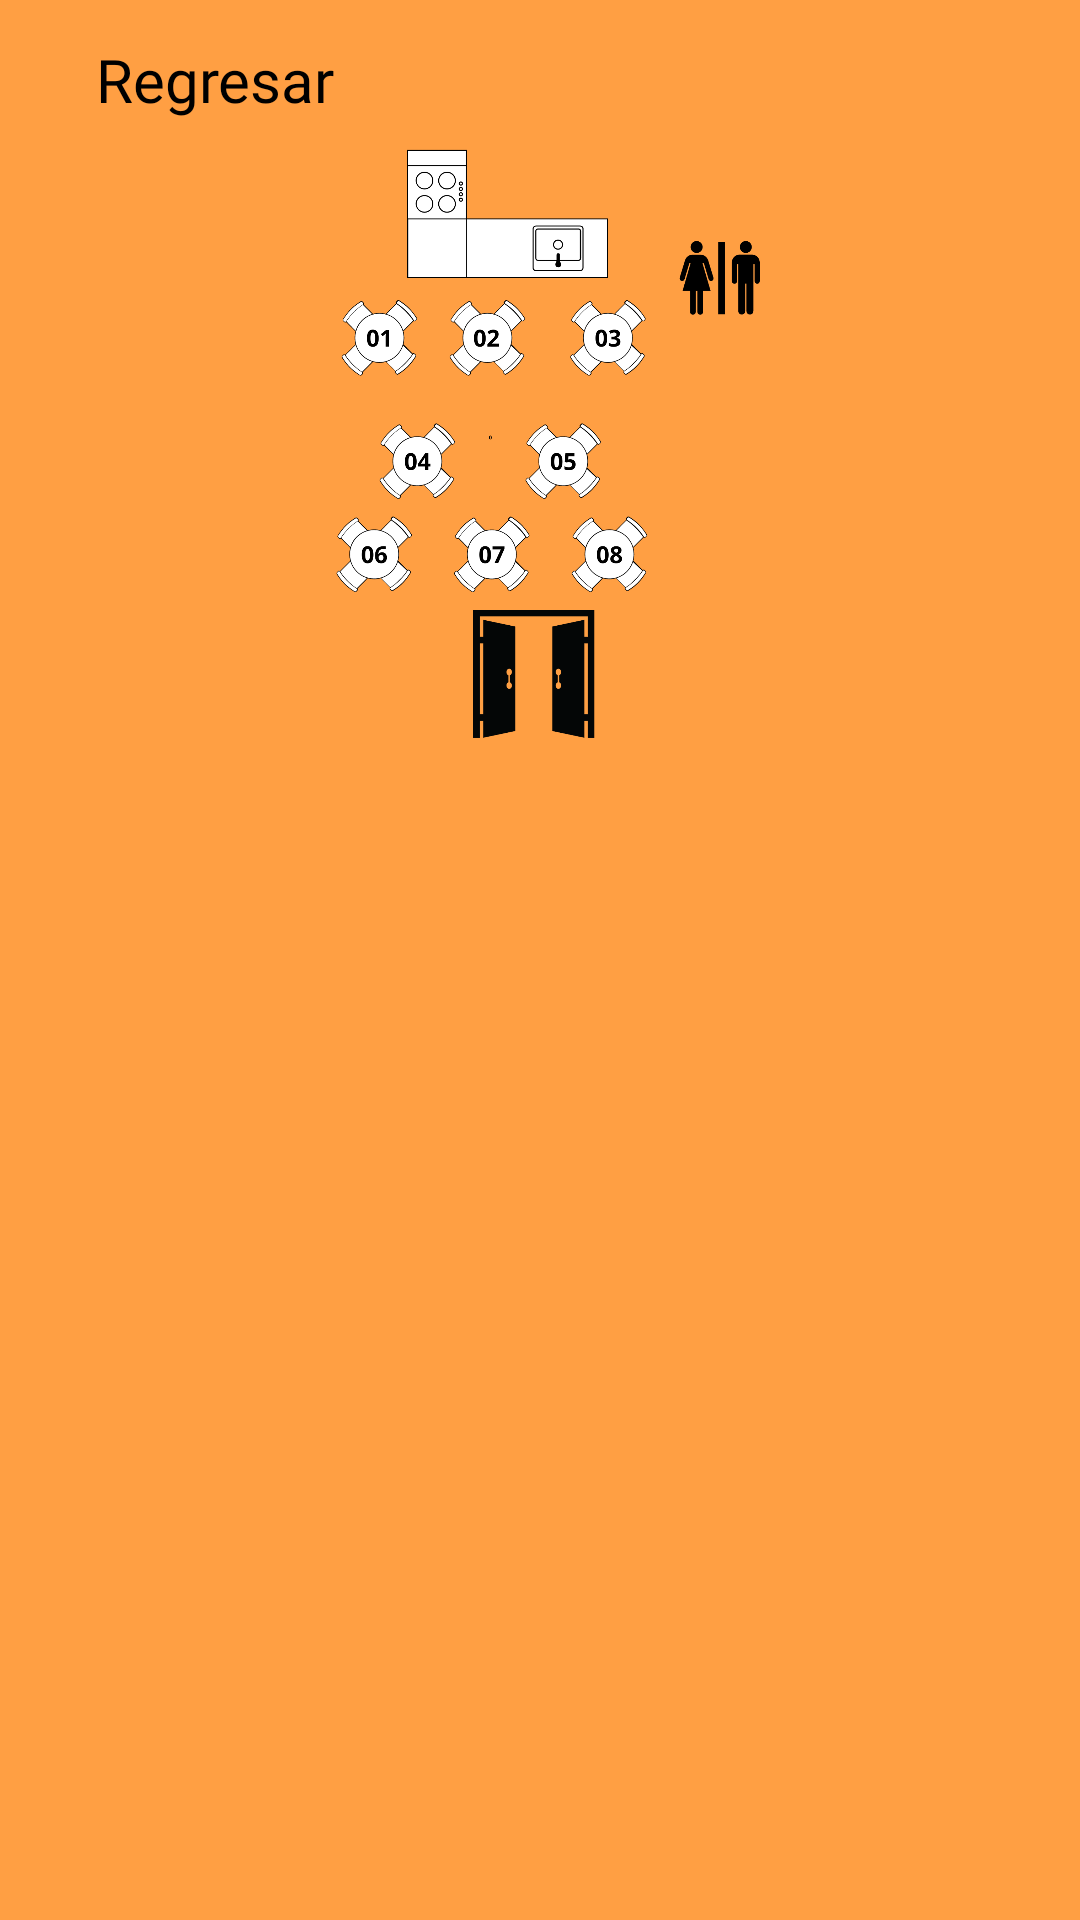

The Android layout XML behind this screen, and the referenced resources:
<!-- AndroidManifest.xml: application theme Theme.LaPancaProject -->
<!-- res/layout/activity_eleccion_mesa.xml -->
<?xml version="1.0" encoding="utf-8"?>
<androidx.constraintlayout.widget.ConstraintLayout
    xmlns:android="http://schemas.android.com/apk/res/android"
    xmlns:app="http://schemas.android.com/apk/res-auto"
    xmlns:tools="http://schemas.android.com/tools"
    android:layout_width="match_parent"
    android:layout_height="match_parent"
    tools:context=".activity.EleccionMesaActivity"
    android:background="@color/orange_light">
    >

    <LinearLayout
        android:id="@+id/linearLayout"
        android:layout_width="match_parent"
        android:layout_height="match_parent"
        android:orientation="vertical">


        <LinearLayout
            android:layout_width="match_parent"
            android:layout_height="43dp"
            android:gravity="center_vertical">

            <TextView
                android:id="@+id/goback"
                android:layout_width="wrap_content"
                android:layout_height="wrap_content"
                android:layout_marginStart="16dp"
                android:layout_marginTop="5dp"
                android:background="@drawable/ic_arrow_back_dark"
                android:fontFamily="@font/nexa_bold"
                android:onClick="goback"
                android:textColor="@color/blue"
                android:textSize="20sp" />

            <TextView
                android:id="@+id/book_list_title"
                android:layout_width="wrap_content"
                android:layout_height="wrap_content"
                android:layout_marginStart="16dp"
                android:layout_marginTop="5dp"
                android:background="@color/orange_light"
                android:fontFamily="@font/nexa_bold"
                android:text="Regresar"
                android:textColor="@color/black"
                android:textSize="20sp" />

        </LinearLayout>

        <ImageView
            android:id="@+id/imageView2"
            android:layout_width="178dp"
            android:layout_height="210dp"
            android:layout_gravity="center"
            app:srcCompat="@drawable/eleccion_mesa_panca" />

        <androidx.recyclerview.widget.RecyclerView
            android:id="@+id/recyclerMesa"
            android:layout_width="match_parent"
            android:layout_height="match_parent" />


    </LinearLayout>

</androidx.constraintlayout.widget.ConstraintLayout>
<!-- resources referenced by this layout -->
<resources>
  <color name="black">#FF000000</color>
  <color name="blue">#2c365d</color>
  <color name="orange_light">#FF9F43</color>
  <!-- drawable eleccion_mesa_panca: png bitmap (drawable, 197614 bytes) -->
  <style name="Theme.LaPancaProject" parent="Base.Theme.LaPancaProject" />
  <style name="Base.Theme.LaPancaProject" parent="Theme.Material3.DayNight.NoActionBar">
           
          <item name="colorPrimary">@color/orange_light</item>
          <item name="colorPrimaryVariant">@color/orange_light</item>
          <item name="colorOnPrimary">@color/white</item>
          
          <item name="colorSecondary">@color/orange_light</item>
          <item name="colorSecondaryVariant">@color/white</item>
          <item name="colorOnSecondary">@color/white</item>
          
          <item name="android:statusBarColor" tools:targetApi="L">?attr/colorPrimaryVariant</item>
          
  
      </style>
  <color name="white">#FFFFFFFF</color>
</resources>
